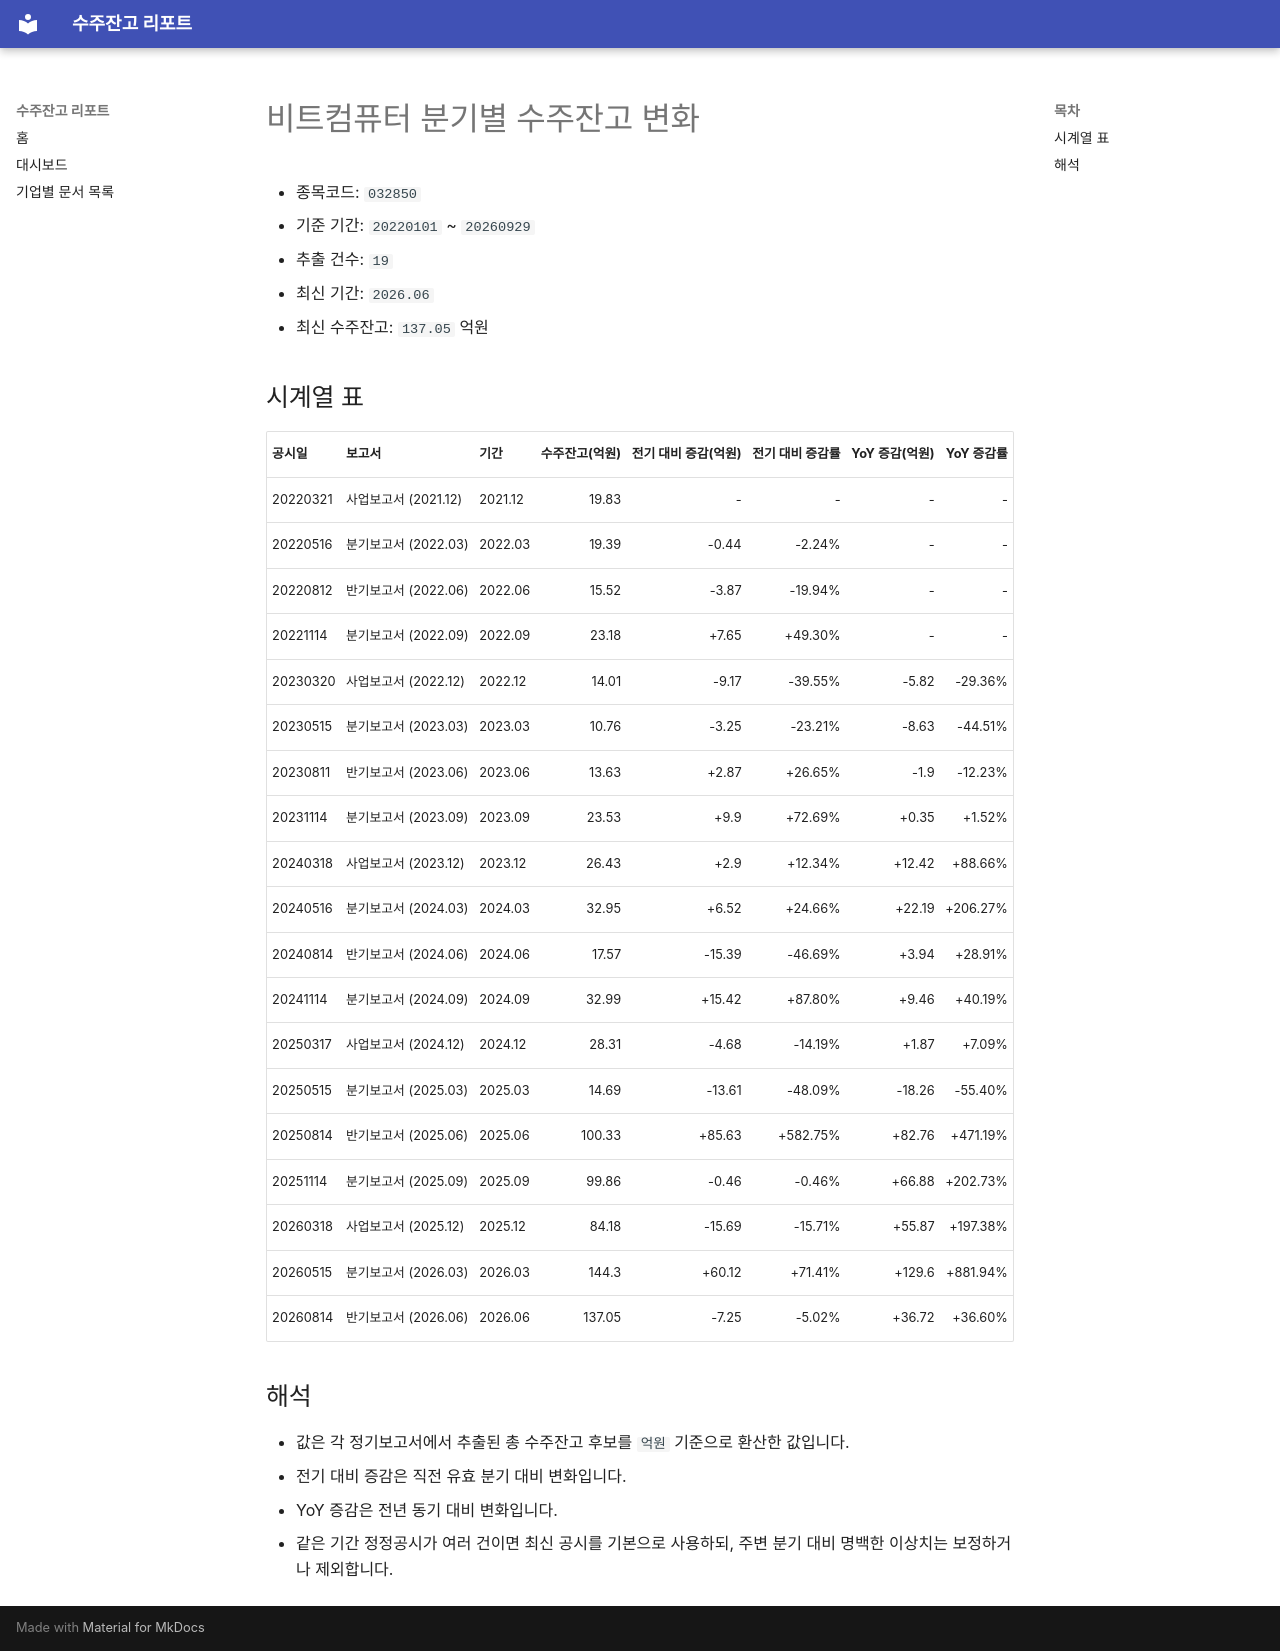

repository: agent-jaden/order-backlog-dashboard · page: companies/비트컴퓨터_수주잔고(032850)/index.html · generator: mkdocs

# 비트컴퓨터 분기별 수주잔고 변화

- 종목코드: `032850`
- 기준 기간: `20220101` ~ `20260929`
- 추출 건수: `19`
- 최신 기간: `2026.06`
- 최신 수주잔고: `137.05` 억원

## 시계열 표

| 공시일 | 보고서 | 기간 | 수주잔고(억원) | 전기 대비 증감(억원) | 전기 대비 증감률 | YoY 증감(억원) | YoY 증감률 |
| --- | --- | --- | ---: | ---: | ---: | ---: | ---: |
| 20220321 | 사업보고서 (2021.12) | 2021.12 | 19.83 | - | - | - | - |
| 20220516 | 분기보고서 (2022.03) | 2022.03 | 19.39 | -0.44 | -2.24% | - | - |
| 20220812 | 반기보고서 (2022.06) | 2022.06 | 15.52 | -3.87 | -19.94% | - | - |
| 20221114 | 분기보고서 (2022.09) | 2022.09 | 23.18 | +7.65 | +49.30% | - | - |
| 20230320 | 사업보고서 (2022.12) | 2022.12 | 14.01 | -9.17 | -39.55% | -5.82 | -29.36% |
| 20230515 | 분기보고서 (2023.03) | 2023.03 | 10.76 | -3.25 | -23.21% | -8.63 | -44.51% |
| 20230811 | 반기보고서 (2023.06) | 2023.06 | 13.63 | +2.87 | +26.65% | -1.9 | -12.23% |
| 20231114 | 분기보고서 (2023.09) | 2023.09 | 23.53 | +9.9 | +72.69% | +0.35 | +1.52% |
| 20240318 | 사업보고서 (2023.12) | 2023.12 | 26.43 | +2.9 | +12.34% | +12.42 | +88.66% |
| 20240516 | 분기보고서 (2024.03) | 2024.03 | 32.95 | +6.52 | +24.66% | +22.19 | +206.27% |
| 20240814 | 반기보고서 (2024.06) | 2024.06 | 17.57 | -15.39 | -46.69% | +3.94 | +28.91% |
| 20241114 | 분기보고서 (2024.09) | 2024.09 | 32.99 | +15.42 | +87.80% | +9.46 | +40.19% |
| 20250317 | 사업보고서 (2024.12) | 2024.12 | 28.31 | -4.68 | -14.19% | +1.87 | +7.09% |
| 20250515 | 분기보고서 (2025.03) | 2025.03 | 14.69 | -13.61 | -48.09% | -18.26 | -55.40% |
| 20250814 | 반기보고서 (2025.06) | 2025.06 | 100.33 | +85.63 | +582.75% | +82.76 | +471.19% |
| 20251114 | 분기보고서 (2025.09) | 2025.09 | 99.86 | -0.46 | -0.46% | +66.88 | +202.73% |
| 20260318 | 사업보고서 (2025.12) | 2025.12 | 84.18 | -15.69 | -15.71% | +55.87 | +197.38% |
| 20260515 | 분기보고서 (2026.03) | 2026.03 | 144.3 | +60.12 | +71.41% | +129.6 | +881.94% |
| 20260814 | 반기보고서 (2026.06) | 2026.06 | 137.05 | -7.25 | -5.02% | +36.72 | +36.60% |

## 해석

- 값은 각 정기보고서에서 추출된 총 수주잔고 후보를 `억원` 기준으로 환산한 값입니다.
- 전기 대비 증감은 직전 유효 분기 대비 변화입니다.
- YoY 증감은 전년 동기 대비 변화입니다.
- 같은 기간 정정공시가 여러 건이면 최신 공시를 기본으로 사용하되, 주변 분기 대비 명백한 이상치는 보정하거나 제외합니다.
